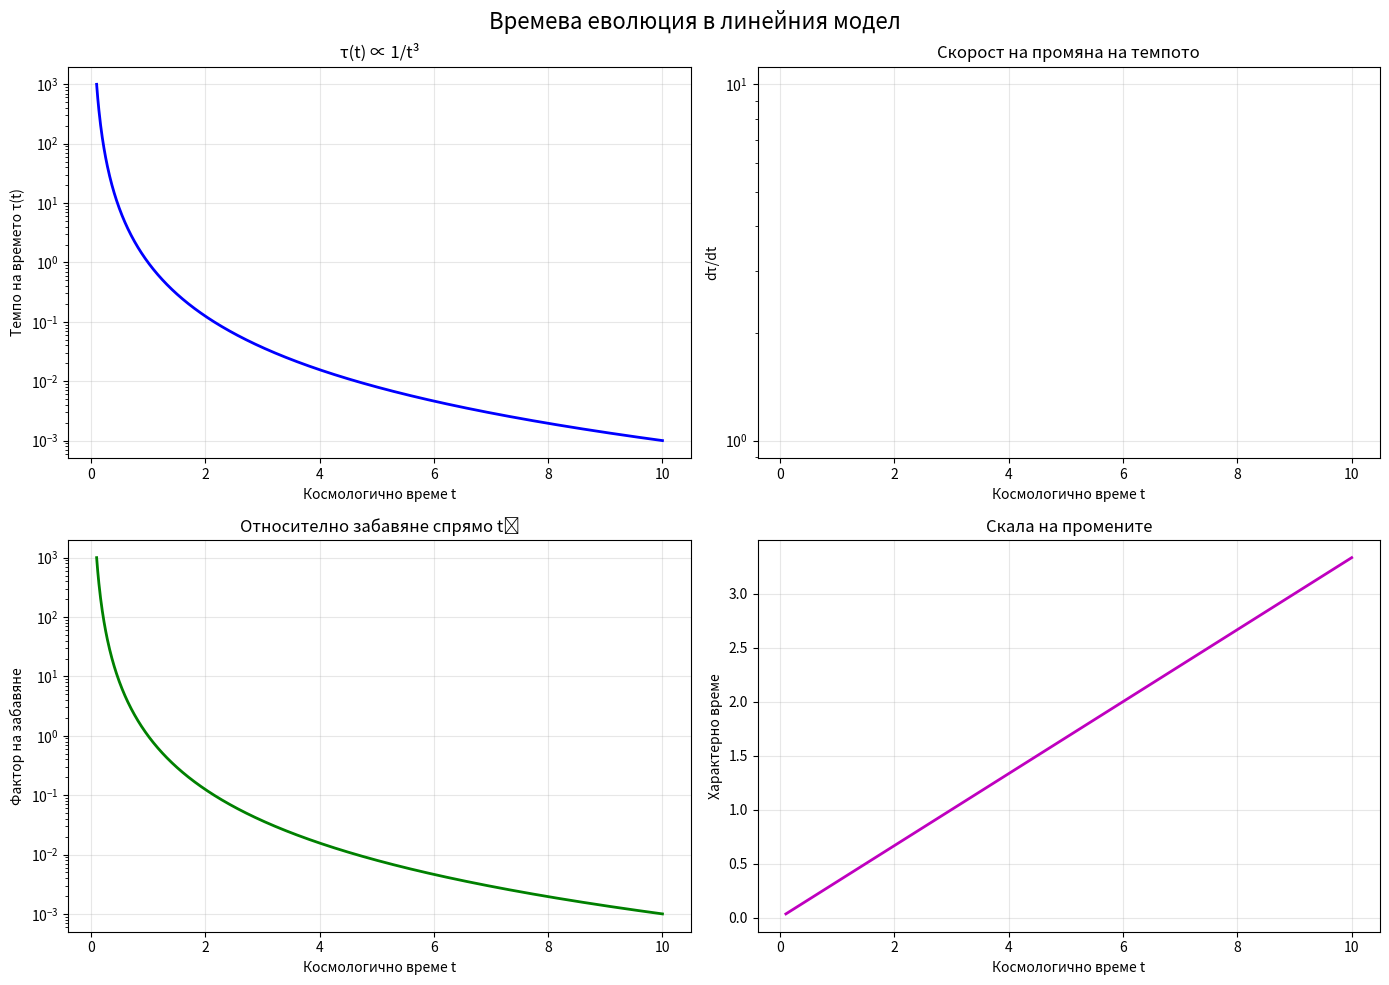
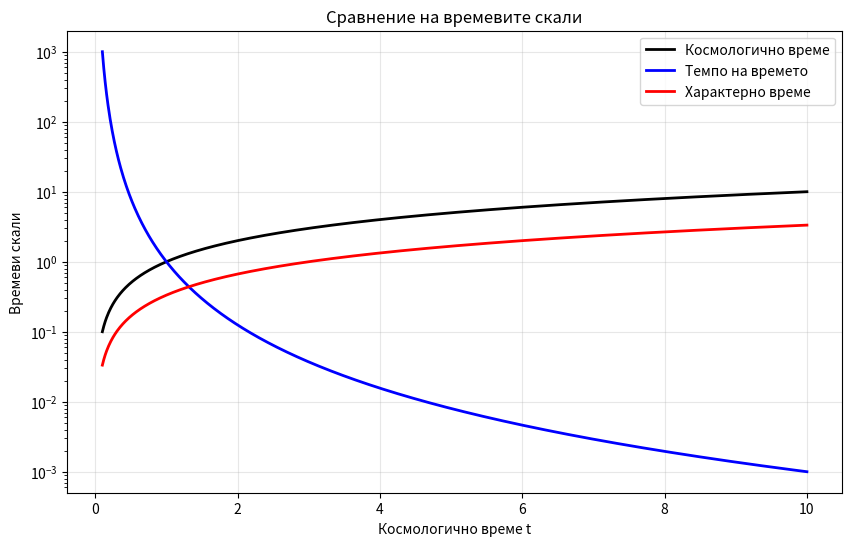

Generate these figures, in order, with matplotlib:
"""
Анализ на времевата еволюция в линейния модел

Този модул съдържа функции за анализ на темпото на времето τ(t) ∝ 1/t³
и свързаните с него временни ефекти.
"""

import numpy as np
import matplotlib.pyplot as plt
from typing import Union, Tuple, Optional, Dict
from dataclasses import dataclass
from scipy.integrate import quad
from scipy.optimize import fsolve


@dataclass
class TemporalParameters:
    """Параметри на времевата еволюция"""
    tau0: float = 1.0  # Начално темпо на времето
    rho0: float = 1.0  # Начална плътност
    a0: float = 1.0    # Начален мащабен фактор
    k: float = 1.0     # Константа на разширение


class TemporalAnalyzer:
    """Анализатор на времевата еволюция"""
    
    def __init__(self, params: TemporalParameters):
        self.params = params
    
    def time_tempo(self, t: Union[float, np.ndarray]) -> Union[float, np.ndarray]:
        """
        Изчислява темпото на времето τ(t) ∝ 1/t³
        
        Args:
            t: Космологично време
            
        Returns:
            Темпо на времето
        """
        return self.params.tau0 * (self.params.a0 / (self.params.k * t))**3
    
    def time_tempo_derivative(self, t: Union[float, np.ndarray]) -> Union[float, np.ndarray]:
        """
        Изчислява производната на темпото на времето dτ/dt = -3τ/t
        
        Args:
            t: Космологично време
            
        Returns:
            Производна на темпото
        """
        return -3 * self.time_tempo(t) / t
    
    def proper_time_element(self, t: Union[float, np.ndarray]) -> Union[float, np.ndarray]:
        """
        Изчислява елемента на собствено време dτ_proper = τ(t) dt
        
        Args:
            t: Космологично време
            
        Returns:
            Елемент на собствено време
        """
        return self.time_tempo(t)
    
    def integrated_proper_time(self, t1: float, t2: float) -> float:
        """
        Изчислява интегрираното собствено време между t1 и t2
        
        Args:
            t1: Начално време
            t2: Крайно време
            
        Returns:
            Интегрирано собствено време
        """
        def integrand(t):
            return self.time_tempo(t)
        
        result, _ = quad(integrand, t1, t2)
        return result
    
    def time_dilation_factor(self, t: Union[float, np.ndarray]) -> Union[float, np.ndarray]:
        """
        Изчислява фактора на забавяне на времето спрямо референтно време
        
        Args:
            t: Космологично време
            
        Returns:
            Фактор на забавяне
        """
        return self.time_tempo(t) / self.params.tau0
    
    def acceleration_of_time(self, t: Union[float, np.ndarray]) -> Union[float, np.ndarray]:
        """
        Изчислява "ускорението" на времето d²τ/dt²
        
        Args:
            t: Космологично време
            
        Returns:
            Ускорение на времето
        """
        tau = self.time_tempo(t)
        return 12 * tau / (t**2)
    
    def time_flow_rate(self, t: Union[float, np.ndarray]) -> Union[float, np.ndarray]:
        """
        Изчислява скоростта на течение на времето dτ/dt_observed
        
        Args:
            t: Космологично време
            
        Returns:
            Скорост на течение
        """
        return self.time_tempo_derivative(t)
    
    def characteristic_time_scale(self, t: Union[float, np.ndarray]) -> Union[float, np.ndarray]:
        """
        Изчислява характерното време τ/|dτ/dt| = t/3
        
        Args:
            t: Космологично време
            
        Returns:
            Характерно време
        """
        return t / 3.0
    
    def time_evolution_phases(self, t_max: float = 10.0) -> Dict[str, Dict]:
        """
        Определя фазите на времевата еволюция
        
        Args:
            t_max: Максимално време за анализа
            
        Returns:
            Речник с фазите
        """
        # Ранна фаза (t < 1)
        early_phase = {
            'интервал': (0.01, 1.0),
            'характеристики': 'Много бавно време, високо темпо',
            'доминиращи_процеси': 'Кубично забавяне'
        }
        
        # Средна фаза (1 < t < t_max/2)
        middle_phase = {
            'интервал': (1.0, t_max/2),
            'характеристики': 'Преходно поведение',
            'доминиращи_процеси': 'Постепенно ускорение'
        }
        
        # Късна фаза (t > t_max/2)
        late_phase = {
            'интервал': (t_max/2, t_max),
            'характеристики': 'Бързо време, ниско темпо',
            'доминиращи_процеси': 'Асимптотично поведение'
        }
        
        return {
            'ранна': early_phase,
            'средна': middle_phase,
            'късна': late_phase
        }
    
    def find_half_tempo_time(self) -> float:
        """
        Намира времето при което темпото е половин от началното
        
        Returns:
            Време при τ = τ₀/2
        """
        def equation(t):
            return self.time_tempo(t) - self.params.tau0 / 2
        
        # Започваме търсенето от разумна стойност
        t_half = fsolve(equation, 1.0)[0]
        return t_half
    
    def plot_temporal_evolution(self, t_max: float = 10.0, n_points: int = 1000) -> Tuple[plt.Figure, plt.Axes]:
        """
        Създава графики на времевата еволюция
        
        Args:
            t_max: Максимално време за графиката
            n_points: Брой точки в графиката
            
        Returns:
            Figure и Axes обекти
        """
        t = np.linspace(0.1, t_max, n_points)
        
        fig, axes = plt.subplots(2, 2, figsize=(14, 10))
        fig.suptitle('Времева еволюция в линейния модел', fontsize=16)
        
        # Темпо на времето
        tempo = self.time_tempo(t)
        axes[0, 0].plot(t, tempo, 'b-', linewidth=2)
        axes[0, 0].set_xlabel('Космологично време t')
        axes[0, 0].set_ylabel('Темпо на времето τ(t)')
        axes[0, 0].set_title('τ(t) ∝ 1/t³')
        axes[0, 0].set_yscale('log')
        axes[0, 0].grid(True, alpha=0.3)
        
        # Производна на темпото
        tempo_derivative = self.time_tempo_derivative(t)
        axes[0, 1].plot(t, tempo_derivative, 'r-', linewidth=2)
        axes[0, 1].set_xlabel('Космологично време t')
        axes[0, 1].set_ylabel('dτ/dt')
        axes[0, 1].set_title('Скорост на промяна на темпото')
        axes[0, 1].set_yscale('log')
        axes[0, 1].grid(True, alpha=0.3)
        
        # Фактор на забавяне
        dilation = self.time_dilation_factor(t)
        axes[1, 0].plot(t, dilation, 'g-', linewidth=2)
        axes[1, 0].set_xlabel('Космологично време t')
        axes[1, 0].set_ylabel('Фактор на забавяне')
        axes[1, 0].set_title('Относително забавяне спрямо t₀')
        axes[1, 0].set_yscale('log')
        axes[1, 0].grid(True, alpha=0.3)
        
        # Характерно време
        char_time = self.characteristic_time_scale(t)
        axes[1, 1].plot(t, char_time, 'm-', linewidth=2)
        axes[1, 1].set_xlabel('Космологично време t')
        axes[1, 1].set_ylabel('Характерно време')
        axes[1, 1].set_title('Скала на промените')
        axes[1, 1].grid(True, alpha=0.3)
        
        plt.tight_layout()
        return fig, axes
    
    def plot_proper_time_integration(self, t_max: float = 10.0, n_points: int = 100) -> Tuple[plt.Figure, plt.Axes]:
        """
        Изчертава интегрираното собствено време
        
        Args:
            t_max: Максимално време за графиката
            n_points: Брой точки в графиката
            
        Returns:
            Figure и Axes обекти
        """
        t_values = np.linspace(0.1, t_max, n_points)
        proper_times = []
        
        for t in t_values:
            proper_time = self.integrated_proper_time(0.1, t)
            proper_times.append(proper_time)
        
        fig, ax = plt.subplots(figsize=(10, 6))
        
        ax.plot(t_values, proper_times, 'b-', linewidth=2, label='Интегрирано собствено време')
        ax.plot(t_values, t_values, 'r--', linewidth=2, label='Космологично време')
        
        ax.set_xlabel('Космологично време t')
        ax.set_ylabel('Интегрирано собствено време')
        ax.set_title('Сравнение на времевите скали')
        ax.legend()
        ax.grid(True, alpha=0.3)
        
        return fig, ax
    
    def analyze_time_asymmetry(self, t_max: float = 10.0) -> Dict[str, float]:
        """
        Анализира времевата асиметрия в модела
        
        Args:
            t_max: Максимално време за анализа
            
        Returns:
            Речник с резултати
        """
        # Сравняваме времена в ранна и късна фаза
        t_early = 0.1
        t_late = t_max
        
        tempo_early = self.time_tempo(t_early)
        tempo_late = self.time_tempo(t_late)
        
        ratio = tempo_early / tempo_late
        
        # Интегрирано собствено време
        proper_time_total = self.integrated_proper_time(0.1, t_max)
        
        # Половина от времето
        t_half = self.find_half_tempo_time()
        
        results = {
            'съотношение_ранно_късно': ratio,
            'време_при_половин_темпо': t_half,
            'общо_собствено_време': proper_time_total,
            'асиметрия_индекс': np.log10(ratio)
        }
        
        return results
    
    def compare_time_scales(self, t_max: float = 10.0) -> Tuple[plt.Figure, plt.Axes]:
        """
        Сравнява различни времеви скали
        
        Args:
            t_max: Максимално време за графиката
            
        Returns:
            Figure и Axes обекти
        """
        t = np.linspace(0.1, t_max, 1000)
        
        fig, ax = plt.subplots(figsize=(10, 6))
        
        # Космологично време
        ax.plot(t, t, 'k-', linewidth=2, label='Космологично време')
        
        # Темпо на времето
        tempo = self.time_tempo(t)
        ax.plot(t, tempo, 'b-', linewidth=2, label='Темпо на времето')
        
        # Характерно време
        char_time = self.characteristic_time_scale(t)
        ax.plot(t, char_time, 'r-', linewidth=2, label='Характерно време')
        
        ax.set_xlabel('Космологично време t')
        ax.set_ylabel('Времеви скали')
        ax.set_title('Сравнение на времевите скали')
        ax.set_yscale('log')
        ax.legend()
        ax.grid(True, alpha=0.3)
        
        return fig, ax


def main():
    """Примерна употреба на модула"""
    # Създаваме параметри
    params = TemporalParameters(tau0=1.0, rho0=1.0, a0=1.0, k=1.0)
    
    # Създаваме анализатор
    analyzer = TemporalAnalyzer(params)
    
    # Тестваме функциите
    print("Тест на времевата еволюция:")
    print(f"τ(1.0) = {analyzer.time_tempo(1.0):.3f}")
    print(f"τ(5.0) = {analyzer.time_tempo(5.0):.3f}")
    print(f"dτ/dt(1.0) = {analyzer.time_tempo_derivative(1.0):.3f}")
    
    # Анализираме фазите
    phases = analyzer.time_evolution_phases(t_max=10.0)
    print("\nФази на еволюцията:")
    for name, phase in phases.items():
        print(f"{name}: {phase['интервал']}")
    
    # Анализираме асиметрията
    asymmetry = analyzer.analyze_time_asymmetry(t_max=10.0)
    print(f"\nВремева асиметрия:")
    print(f"Съотношение рано/късно: {asymmetry['съотношение_ранно_късно']:.1f}")
    print(f"Време при половин темпо: {asymmetry['време_при_половин_темпо']:.3f}")
    
    # Създаваме графики
    fig, axes = analyzer.plot_temporal_evolution(t_max=10.0)
    plt.show()
    
    # Сравняваме времеви скали
    fig, ax = analyzer.compare_time_scales(t_max=10.0)
    plt.show()


if __name__ == "__main__":
    main() 